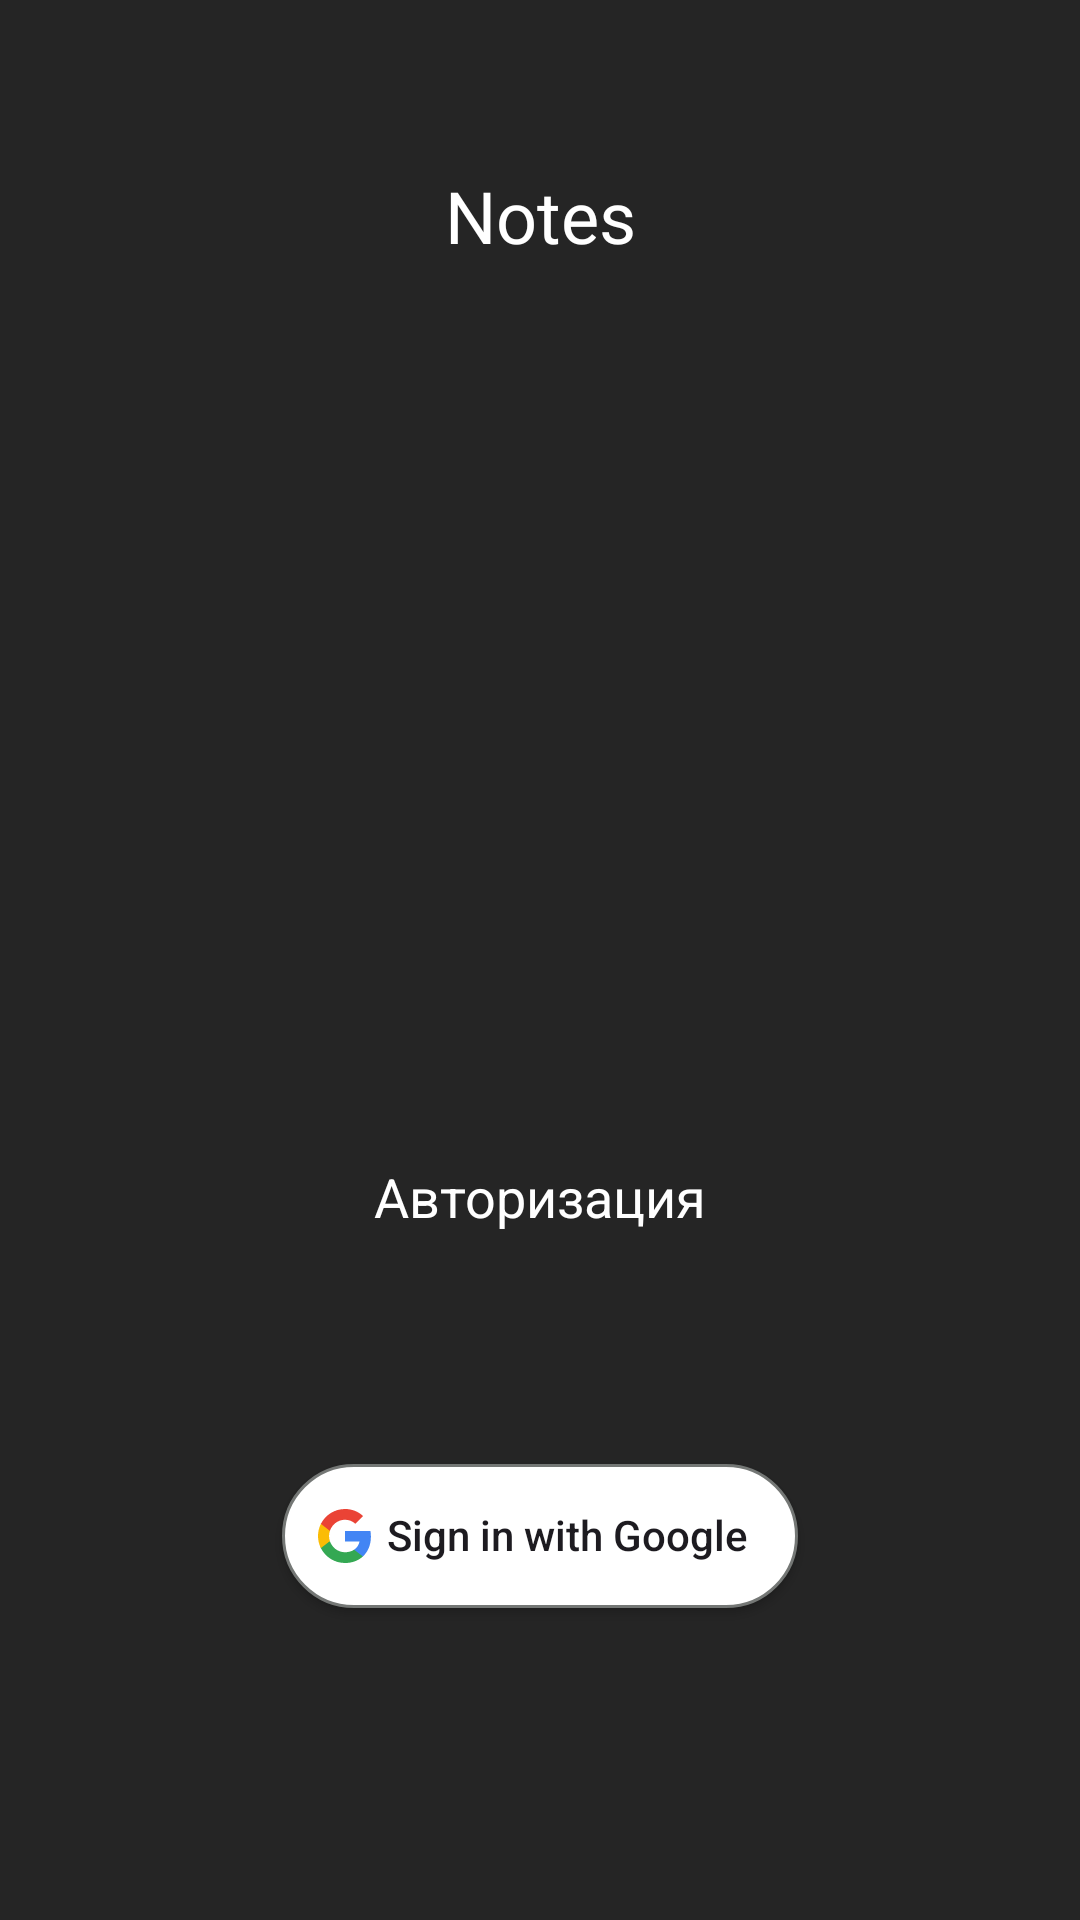

This screen was rendered from an Android layout file. Write that file and the resources it references.
<!-- AndroidManifest.xml: application theme Theme.NoteApp -->
<!-- res/layout/activity_firebase_ui.xml -->
<?xml version="1.0" encoding="utf-8"?>
<androidx.constraintlayout.widget.ConstraintLayout xmlns:android="http://schemas.android.com/apk/res/android"
    xmlns:app="http://schemas.android.com/apk/res-auto"
    android:id="@+id/main"
    android:layout_width="match_parent"
    android:layout_height="match_parent"
    android:background="@color/background_color">

    <TextView
        android:layout_width="wrap_content"
        android:layout_height="wrap_content"
        android:layout_marginTop="52dp"

        android:elegantTextHeight="true"
        android:fontFamily="@font/potta_one_regular"
        android:text="@string/text_on_board_notes"

        android:textColor="@color/white"
        android:textSize="24sp"
        app:layout_constraintEnd_toEndOf="parent"
        app:layout_constraintStart_toStartOf="parent"
        app:layout_constraintTop_toTopOf="parent" />


    <ImageView
        android:id="@+id/ivNoteIcon"
        android:layout_width="160dp"
        android:layout_height="160dp"
        android:src="@drawable/ic_note"

        app:layout_constraintBottom_toBottomOf="parent"
        app:layout_constraintEnd_toEndOf="parent"
        app:layout_constraintStart_toStartOf="parent"
        app:layout_constraintTop_toTopOf="parent"
        app:layout_constraintVertical_bias="0.4"

        />

    <TextView
        android:layout_width="wrap_content"
        android:layout_height="wrap_content"
        android:layout_marginTop="32dp"
        android:elegantTextHeight="true"
        android:text="Авторизация"
        android:textColor="@color/white"
        android:textFontWeight="300"
        android:textSize="18sp"
        app:layout_constraintEnd_toEndOf="parent"
        app:layout_constraintStart_toStartOf="parent"
        app:layout_constraintTop_toBottomOf="@id/ivNoteIcon" />


    <androidx.appcompat.widget.AppCompatButton
        android:id="@+id/btnGoogleAuth"
        android:layout_width="match_parent"
        android:layout_height="wrap_content"
        android:layout_marginHorizontal="94dp"

        android:layout_marginVertical="104dp"
        android:background="@drawable/bg_oauth_google"
        android:drawableStart="@drawable/logo_google_48dp"

        android:elegantTextHeight="true"

        android:paddingHorizontal="12dp"
        android:text="Sign in with Google"

        android:textAllCaps="false"
        app:layout_constraintBottom_toBottomOf="parent"

        app:layout_constraintEnd_toEndOf="parent"
        app:layout_constraintStart_toStartOf="parent"


        />

</androidx.constraintlayout.widget.ConstraintLayout>
<!-- resources referenced by this layout -->
<resources>
  <color name="background_color">#252525</color>
  <color name="white">#FFFFFFFF</color>
  <!-- drawable bg_oauth_google (drawable) -->
  <?xml version="1.0" encoding="utf-8"?>
  <shape xmlns:android="http://schemas.android.com/apk/res/android">
      <solid android:color="@color/white"/>
      <corners android:radius="100dp"/>
      <stroke android:width="1dp" android:color="#747775"/>
  </shape>
  <!-- drawable logo_google_48dp (drawable) -->
  <vector xmlns:android="http://schemas.android.com/apk/res/android"
      android:width="18dp"
      android:height="18dp"
      android:viewportWidth="18"
      android:viewportHeight="18">
  
      <path
          android:fillColor="#4285F4"
          android:fillType="evenOdd"
          android:pathData="M17.64,9.204C17.64,8.566 17.583,7.953 17.476,7.364H9V10.845H13.844C13.635,11.97 13.001,12.923 12.048,13.561V15.819H14.956C16.658,14.253 17.64,11.945 17.64,9.204Z" />
  
      <path
          android:fillColor="#34A853"
          android:fillType="evenOdd"
          android:pathData="M9,18C11.43,18 13.467,17.194 14.956,15.819L12.048,13.561C11.242,14.101 10.211,14.42 9,14.42C6.656,14.42 4.672,12.837 3.964,10.71H0.957V13.042C2.438,15.983 5.482,18 9,18Z" />
  
      <path
          android:fillColor="#FBBC05"
          android:fillType="evenOdd"
          android:pathData="M3.964,10.71C3.784,10.17 3.682,9.593 3.682,9C3.682,8.407 3.784,7.83 3.964,7.29V4.958H0.957C0.348,6.173 0,7.548 0,9C0,10.452 0.348,11.827 0.957,13.042L3.964,10.71Z" />
  
      <path
          android:fillColor="#EA4335"
          android:fillType="evenOdd"
          android:pathData="M9,3.58C10.321,3.58 11.508,4.034 12.441,4.925L15.022,2.344C13.463,0.892 11.426,0 9,0C5.482,0 2.438,2.017 0.957,4.958L3.964,7.29C4.672,5.163 6.656,3.58 9,3.58Z" />
  
  </vector>
  <string name="text_on_board_notes">Notes</string>
  <style name="Theme.NoteApp" parent="Base.Theme.NoteApp" />
  <style name="Base.Theme.NoteApp" parent="Theme.Material3.DayNight.NoActionBar">
          
          
      </style>
</resources>
